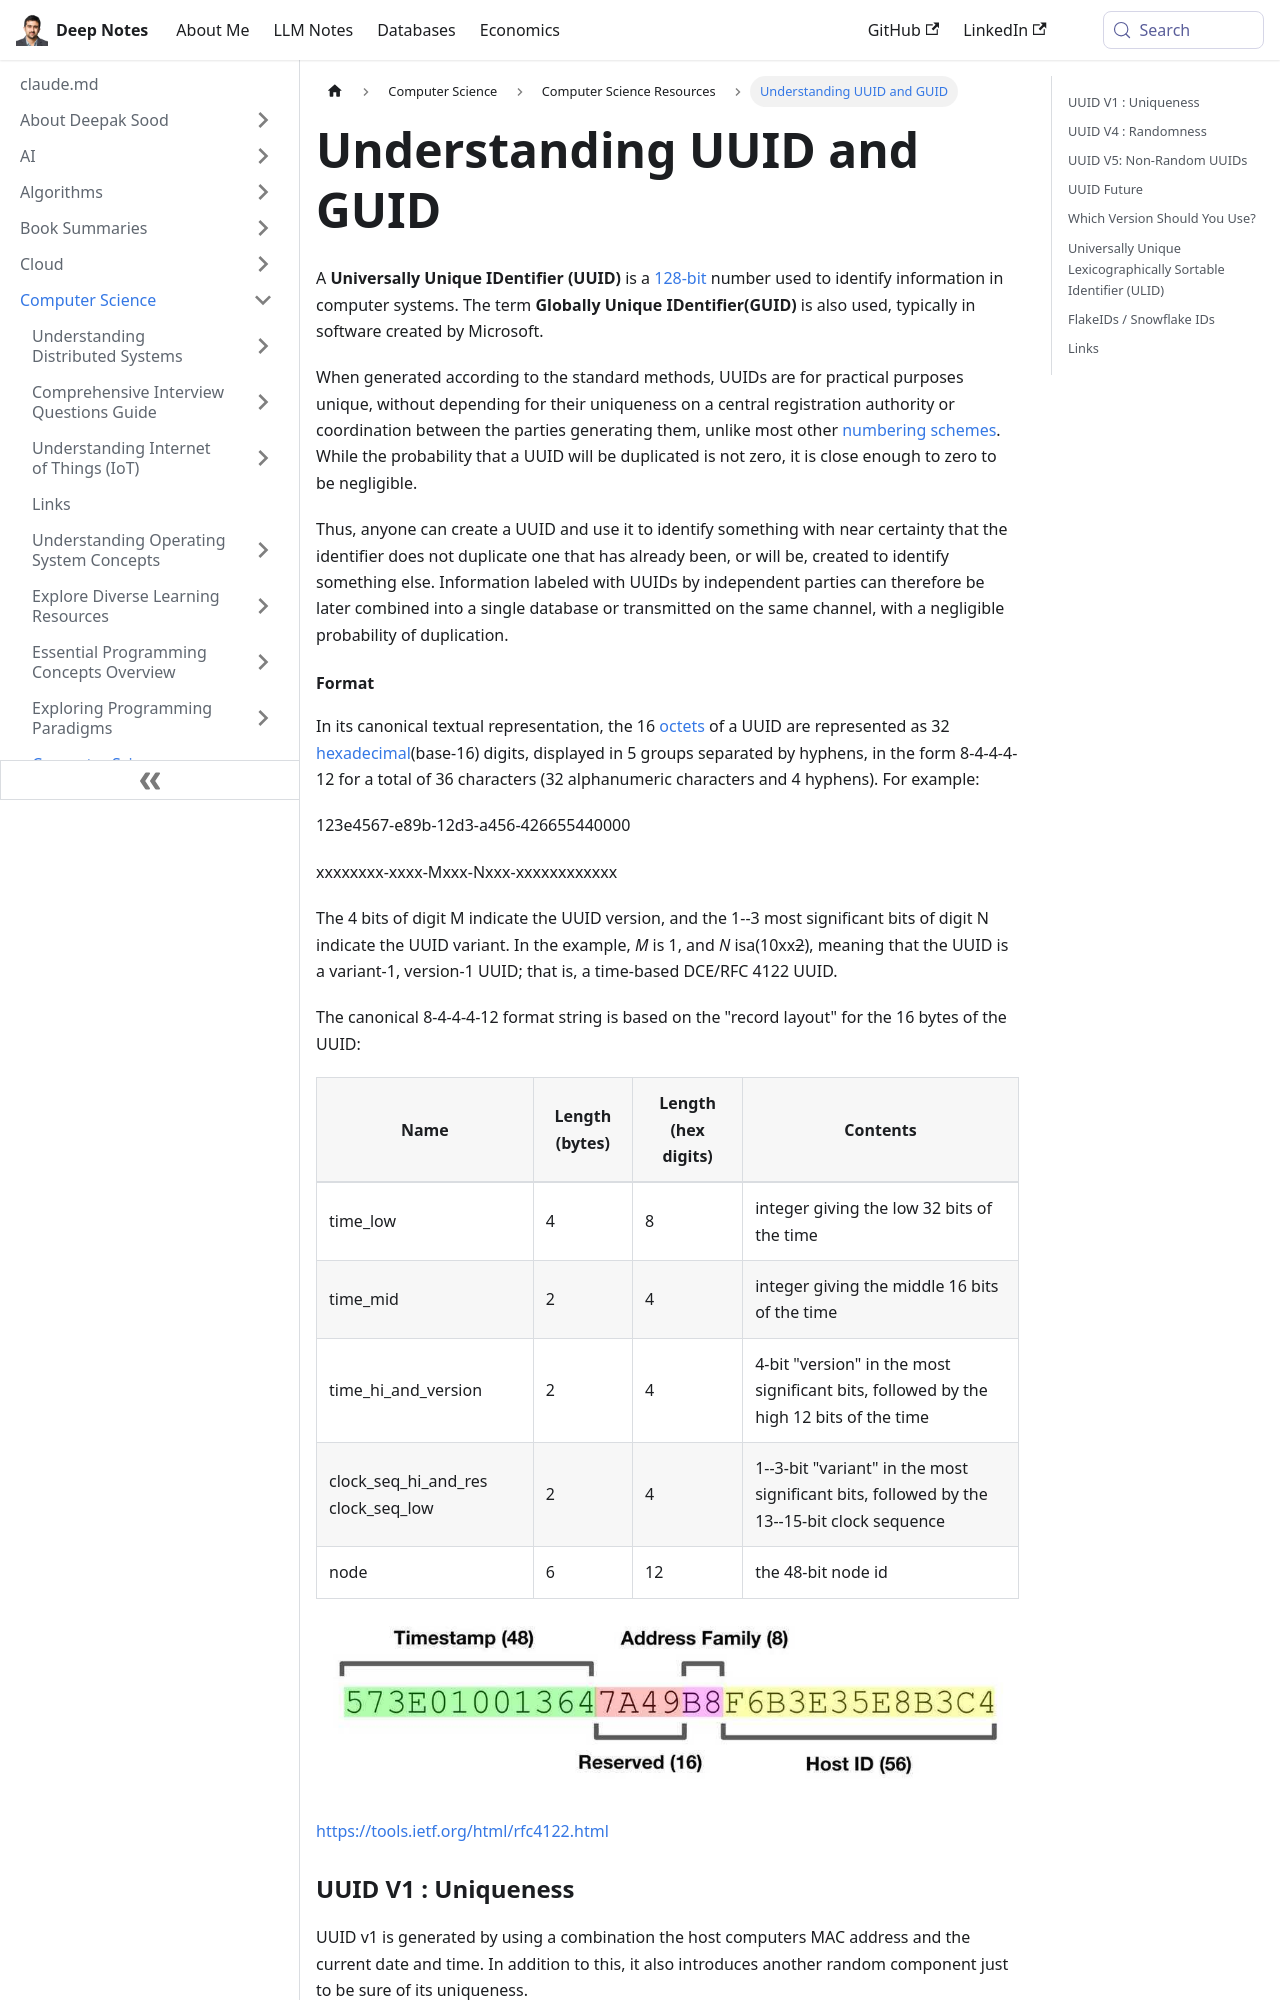

repository: deepaksood619/deepaksood619.github.io · page: computer-science/general/uuid-guid/index.html · generator: docusaurus

---
slug: /computer-science/general/uuid-guid
title: Understanding UUID and GUID
description: Learn about UUIDs and GUIDs, their uniqueness, generation methods, and how they simplify identification in computer systems.
created: 2023-03-05
updated: 2026-06-11
---
A **Universally Unique IDentifier (UUID)** is a [128-bit](https://en.wikipedia.org/wiki/128-bit) number used to identify information in computer systems. The term **Globally Unique IDentifier(GUID)** is also used, typically in software created by Microsoft.

When generated according to the standard methods, UUIDs are for practical purposes unique, without depending for their uniqueness on a central registration authority or coordination between the parties generating them, unlike most other [numbering schemes](https://en.wikipedia.org/wiki/Numbering_scheme). While the probability that a UUID will be duplicated is not zero, it is close enough to zero to be negligible.

Thus, anyone can create a UUID and use it to identify something with near certainty that the identifier does not duplicate one that has already been, or will be, created to identify something else. Information labeled with UUIDs by independent parties can therefore be later combined into a single database or transmitted on the same channel, with a negligible probability of duplication.

#### Format

In its canonical textual representation, the 16 [octets](https://en.wikipedia.org/wiki/Octet_(computing)) of a UUID are represented as 32 [hexadecimal](https://en.wikipedia.org/wiki/Hexadecimal)(base-16) digits, displayed in 5 groups separated by hyphens, in the form 8-4-4-4-12 for a total of 36 characters (32 alphanumeric characters and 4 hyphens). For example:

123e4567-e89b-12d3-a456-426655440000

xxxxxxxx-xxxx-Mxxx-Nxxx-xxxxxxxxxxxx

The 4 bits of digit M indicate the UUID version, and the 1--3 most significant bits of digit N indicate the UUID variant. In the example, *M* is 1, and *N* isa(10xx~2~), meaning that the UUID is a variant-1, version-1 UUID; that is, a time-based DCE/RFC 4122 UUID.

The canonical 8-4-4-4-12 format string is based on the "record layout" for the 16 bytes of the UUID:

| **Name**                           | **Length (bytes)** | **Length (hex digits)** | **Contents**                                                                               |
| ---------------------------------- | ------------------ | ----------------------- | ------------------------------------------------------------------------------------------ |
| time_low                           | 4                  | 8                       | integer giving the low 32 bits of the time                                                 |
| time_mid                           | 2                  | 4                       | integer giving the middle 16 bits of the time                                              |
| time_hi_and_version                | 2                  | 4                       | 4-bit "version" in the most significant bits, followed by the high 12 bits of the time     |
| clock_seq_hi_and_res clock_seq_low | 2                  | 4                       | 1--3-bit "variant" in the most significant bits, followed by the 13--15-bit clock sequence |
| node                               | 6                  | 12                      | the 48-bit node id                                                                         |

![image](../../media/ds-Others-image1.jpg)

https://tools.ietf.org/html/rfc4122.html
